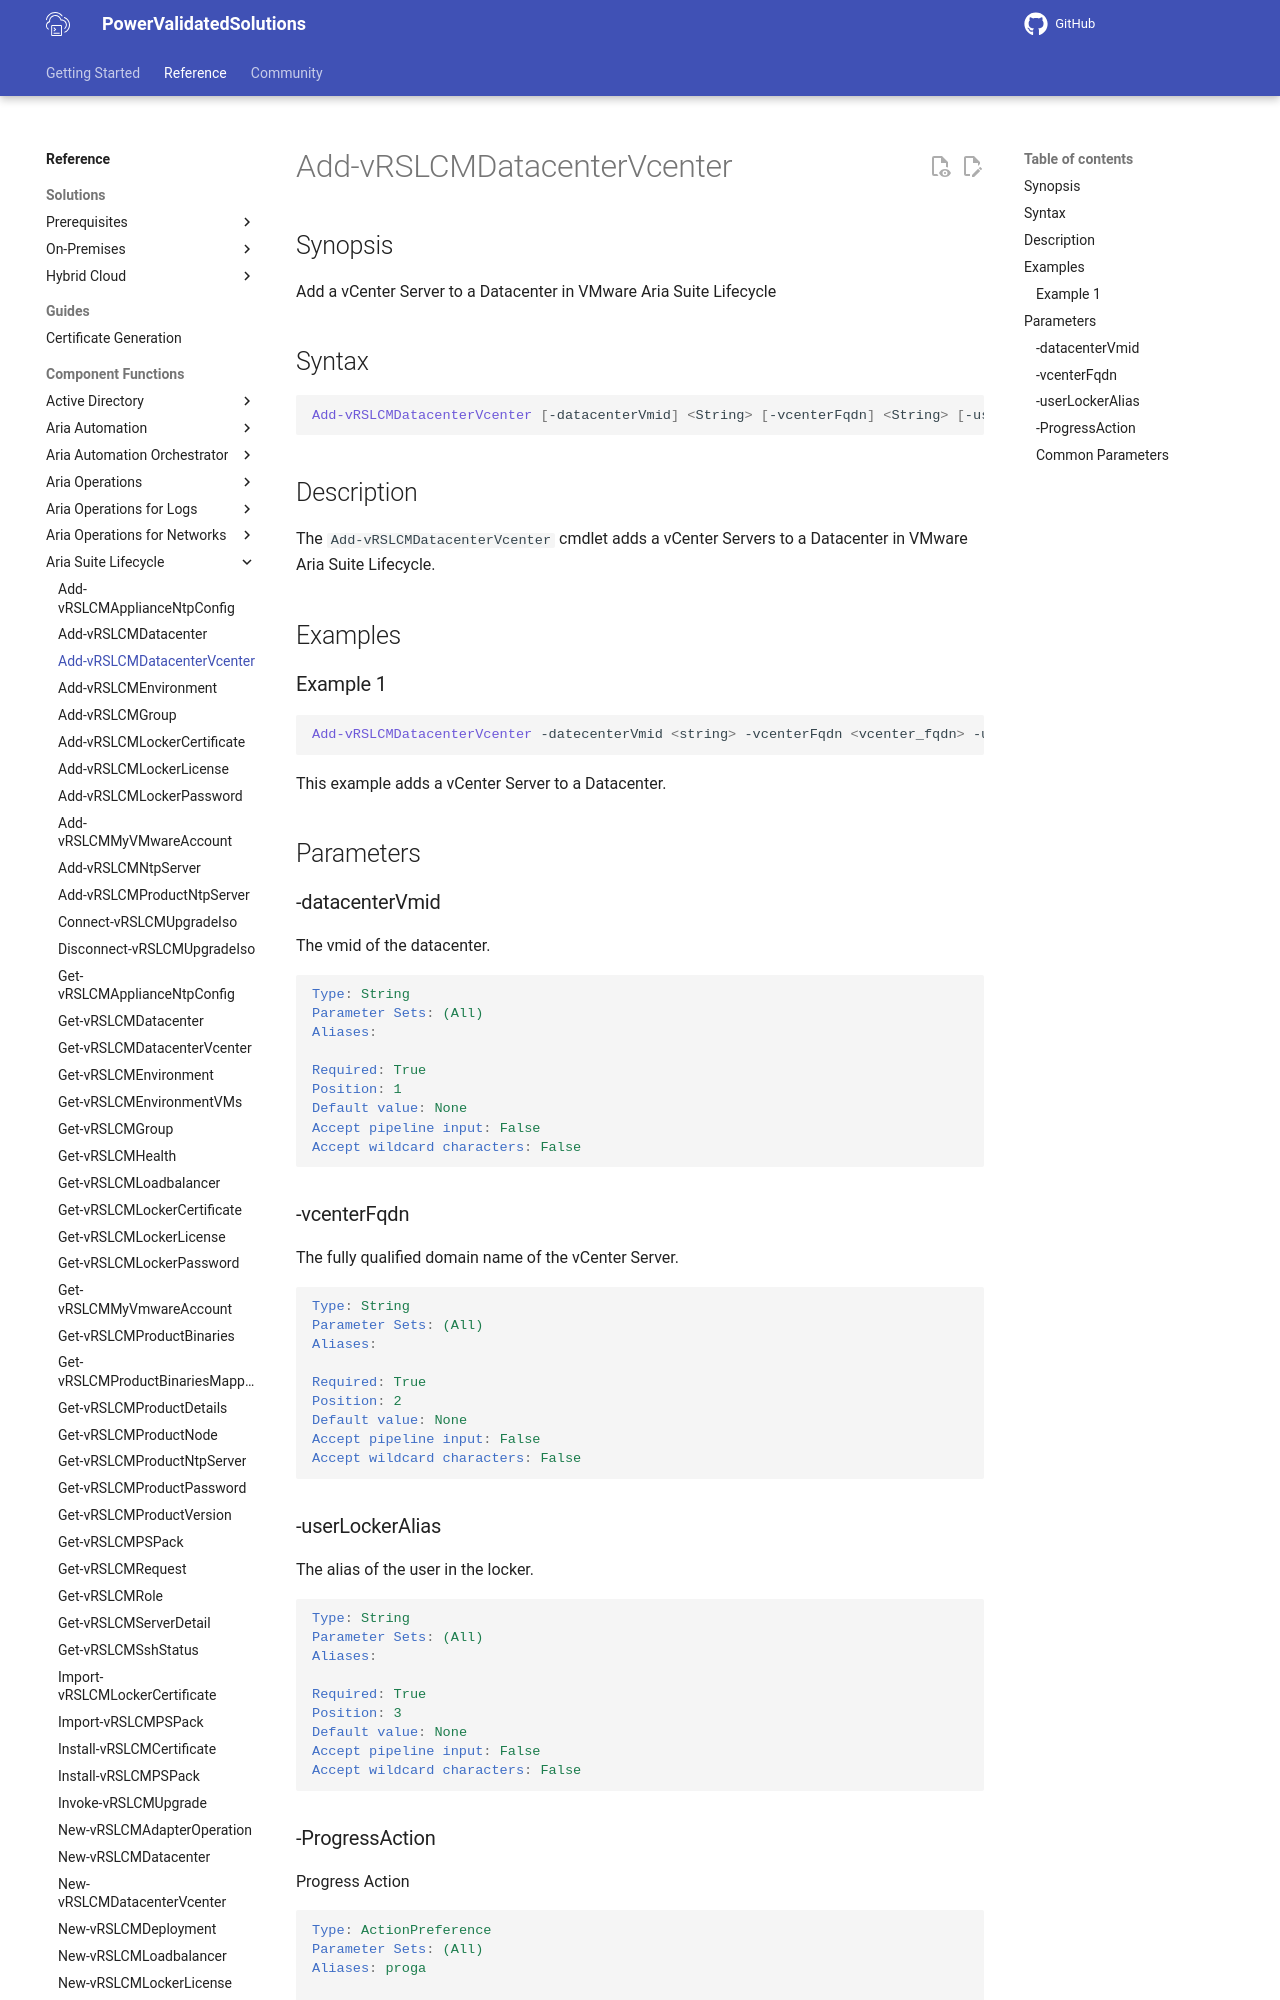

repository: vmware/power-validated-solutions-for-cloud-foundation · page: documentation/functions/aria-suite/aria-suite-lifecycle/Add-vRSLCMDatacenterVcenter/index.html · generator: mkdocs

# Add-vRSLCMDatacenterVcenter

## Synopsis

Add a vCenter Server to a Datacenter in VMware Aria Suite Lifecycle

## Syntax

```powershell
Add-vRSLCMDatacenterVcenter [-datacenterVmid] <String> [-vcenterFqdn] <String> [-userLockerAlias] <String> [-ProgressAction <ActionPreference>] [<CommonParameters>]
```

## Description

The `Add-vRSLCMDatacenterVcenter` cmdlet adds a vCenter Servers to a Datacenter in VMware Aria Suite Lifecycle.

## Examples

### Example 1

```powershell
Add-vRSLCMDatacenterVcenter -datecenterVmid <string> -vcenterFqdn <vcenter_fqdn> -userLockerAlias <user_alias>
```

This example adds a vCenter Server to a Datacenter.

## Parameters

### -datacenterVmid

The vmid of the datacenter.

```yaml
Type: String
Parameter Sets: (All)
Aliases:

Required: True
Position: 1
Default value: None
Accept pipeline input: False
Accept wildcard characters: False
```
